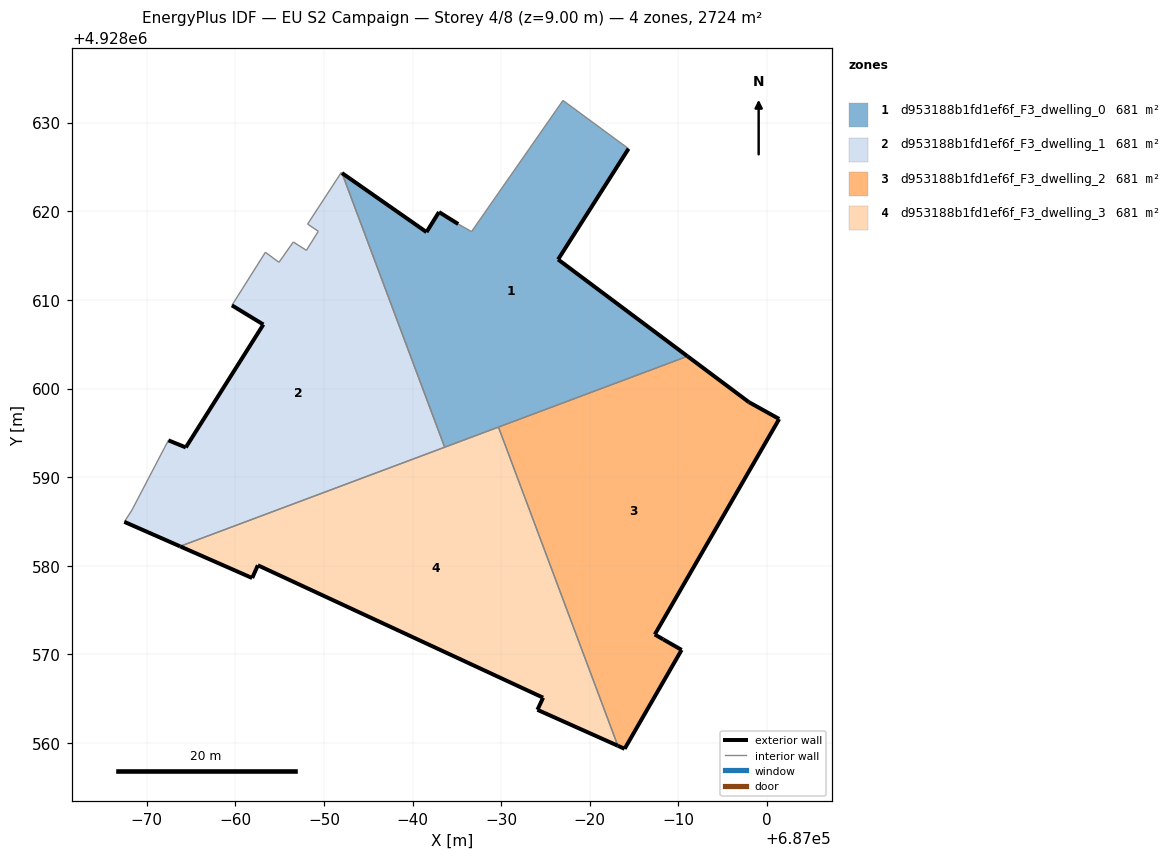
=== STOREY PLAN SPEC (per zone: floor XY polygon, exterior-wall plan segments, windows/doors) ===
zone 1: d953188b1fd1ef6f_F3_dwelling_0  (680.9 m²)
  floor: (686991.02, 4928603.65) (686976.42, 4928614.57) (686984.36, 4928627.07) (686976.97, 4928632.51) (686966.65, 4928617.71) (686965.15, 4928618.57) (686962.97, 4928619.92) (686961.56, 4928617.66) (686952.03, 4928624.32) (686963.62, 4928593.38)
  exterior wall: (686962.97, 4928619.92) – (686965.15, 4928618.57)  [2.6 m]
  exterior wall: (686984.36, 4928627.07) – (686976.42, 4928614.57)  [14.8 m]
  exterior wall: (686976.42, 4928614.57) – (686991.02, 4928603.65)  [18.2 m]
  exterior wall: (686952.03, 4928624.32) – (686961.56, 4928617.66)  [11.6 m]
  exterior wall: (686961.56, 4928617.66) – (686962.97, 4928619.92)  [2.7 m]
  interior walls: 6
zone 2: d953188b1fd1ef6f_F3_dwelling_1  (680.9 m²)
  floor: (686963.62, 4928593.38) (686952.03, 4928624.32) (686951.95, 4928624.38) (686948.15, 4928618.56) (686949.36, 4928617.75) (686948.02, 4928615.60) (686946.54, 4928616.54) (686944.92, 4928614.25) (686943.39, 4928615.38) (686939.61, 4928609.39) (686943.16, 4928607.23) (686934.41, 4928593.36) (686932.44, 4928594.16) (686932.37, 4928594.04) (686928.32, 4928586.27) (686927.47, 4928584.96) (686933.76, 4928582.20)
  exterior wall: (686933.76, 4928582.20) – (686927.47, 4928584.96)  [6.9 m]
  exterior wall: (686932.44, 4928594.16) – (686934.41, 4928593.36)  [2.1 m]
  exterior wall: (686934.41, 4928593.36) – (686943.16, 4928607.23)  [16.4 m]
  exterior wall: (686943.16, 4928607.23) – (686939.61, 4928609.39)  [4.2 m]
  interior walls: 13
zone 3: d953188b1fd1ef6f_F3_dwelling_2  (680.9 m²)
  floor: (686990.35, 4928570.51) (686988.28, 4928571.70) (686987.32, 4928572.25) (687001.36, 4928596.57) (686997.94, 4928598.47) (686991.02, 4928603.65) (686969.69, 4928595.66) (686983.16, 4928559.69) (686983.92, 4928559.35)
  exterior wall: (686987.32, 4928572.25) – (686988.28, 4928571.70)  [1.1 m]
  exterior wall: (686988.28, 4928571.70) – (686990.35, 4928570.51)  [2.4 m]
  exterior wall: (686990.35, 4928570.51) – (686983.92, 4928559.35)  [12.9 m]
  exterior wall: (686983.92, 4928559.35) – (686983.16, 4928559.69)  [0.8 m]
  exterior wall: (686991.02, 4928603.65) – (686997.94, 4928598.47)  [8.6 m]
  exterior wall: (686997.94, 4928598.47) – (687001.36, 4928596.57)  [3.9 m]
  exterior wall: (687001.36, 4928596.57) – (686987.32, 4928572.25)  [28.1 m]
  interior walls: 2
zone 4: d953188b1fd1ef6f_F3_dwelling_3  (680.9 m²)
  floor: (686983.16, 4928559.69) (686969.69, 4928595.66) (686933.76, 4928582.20) (686941.90, 4928578.62) (686942.54, 4928580.06) (686974.72, 4928565.12) (686974.08, 4928563.75)
  exterior wall: (686974.72, 4928565.12) – (686942.54, 4928580.06)  [35.5 m]
  exterior wall: (686942.54, 4928580.06) – (686941.90, 4928578.62)  [1.6 m]
  exterior wall: (686941.90, 4928578.62) – (686933.76, 4928582.20)  [8.9 m]
  exterior wall: (686983.16, 4928559.69) – (686974.08, 4928563.75)  [9.9 m]
  exterior wall: (686974.08, 4928563.75) – (686974.72, 4928565.12)  [1.5 m]
  interior walls: 3

=== DERIVED (storey summary) ===
Building: EU S2 Campaign
Storey: 4 of 8  (floor level z = 9.00 m)
Storey gross floor area: 2723.6 m²
Zones on this storey: 4
  - d953188b1fd1ef6f_F3_dwelling_0: floor 680.9 m²; exterior wall 49.9 m (149.7 m²); WWR 0.0%
  - d953188b1fd1ef6f_F3_dwelling_1: floor 680.9 m²; exterior wall 29.6 m (88.7 m²); WWR 0.0%
  - d953188b1fd1ef6f_F3_dwelling_2: floor 680.9 m²; exterior wall 57.9 m (173.6 m²); WWR 0.0%
  - d953188b1fd1ef6f_F3_dwelling_3: floor 680.9 m²; exterior wall 57.4 m (172.2 m²); WWR 0.0%
Zone adjacency (shared interzone walls):
  - d953188b1fd1ef6f_F3_dwelling_0 ↔ d953188b1fd1ef6f_F3_dwelling_1
  - d953188b1fd1ef6f_F3_dwelling_0 ↔ d953188b1fd1ef6f_F3_dwelling_2
  - d953188b1fd1ef6f_F3_dwelling_0 ↔ d953188b1fd1ef6f_F3_dwelling_3
  - d953188b1fd1ef6f_F3_dwelling_1 ↔ d953188b1fd1ef6f_F3_dwelling_3
  - d953188b1fd1ef6f_F3_dwelling_2 ↔ d953188b1fd1ef6f_F3_dwelling_3